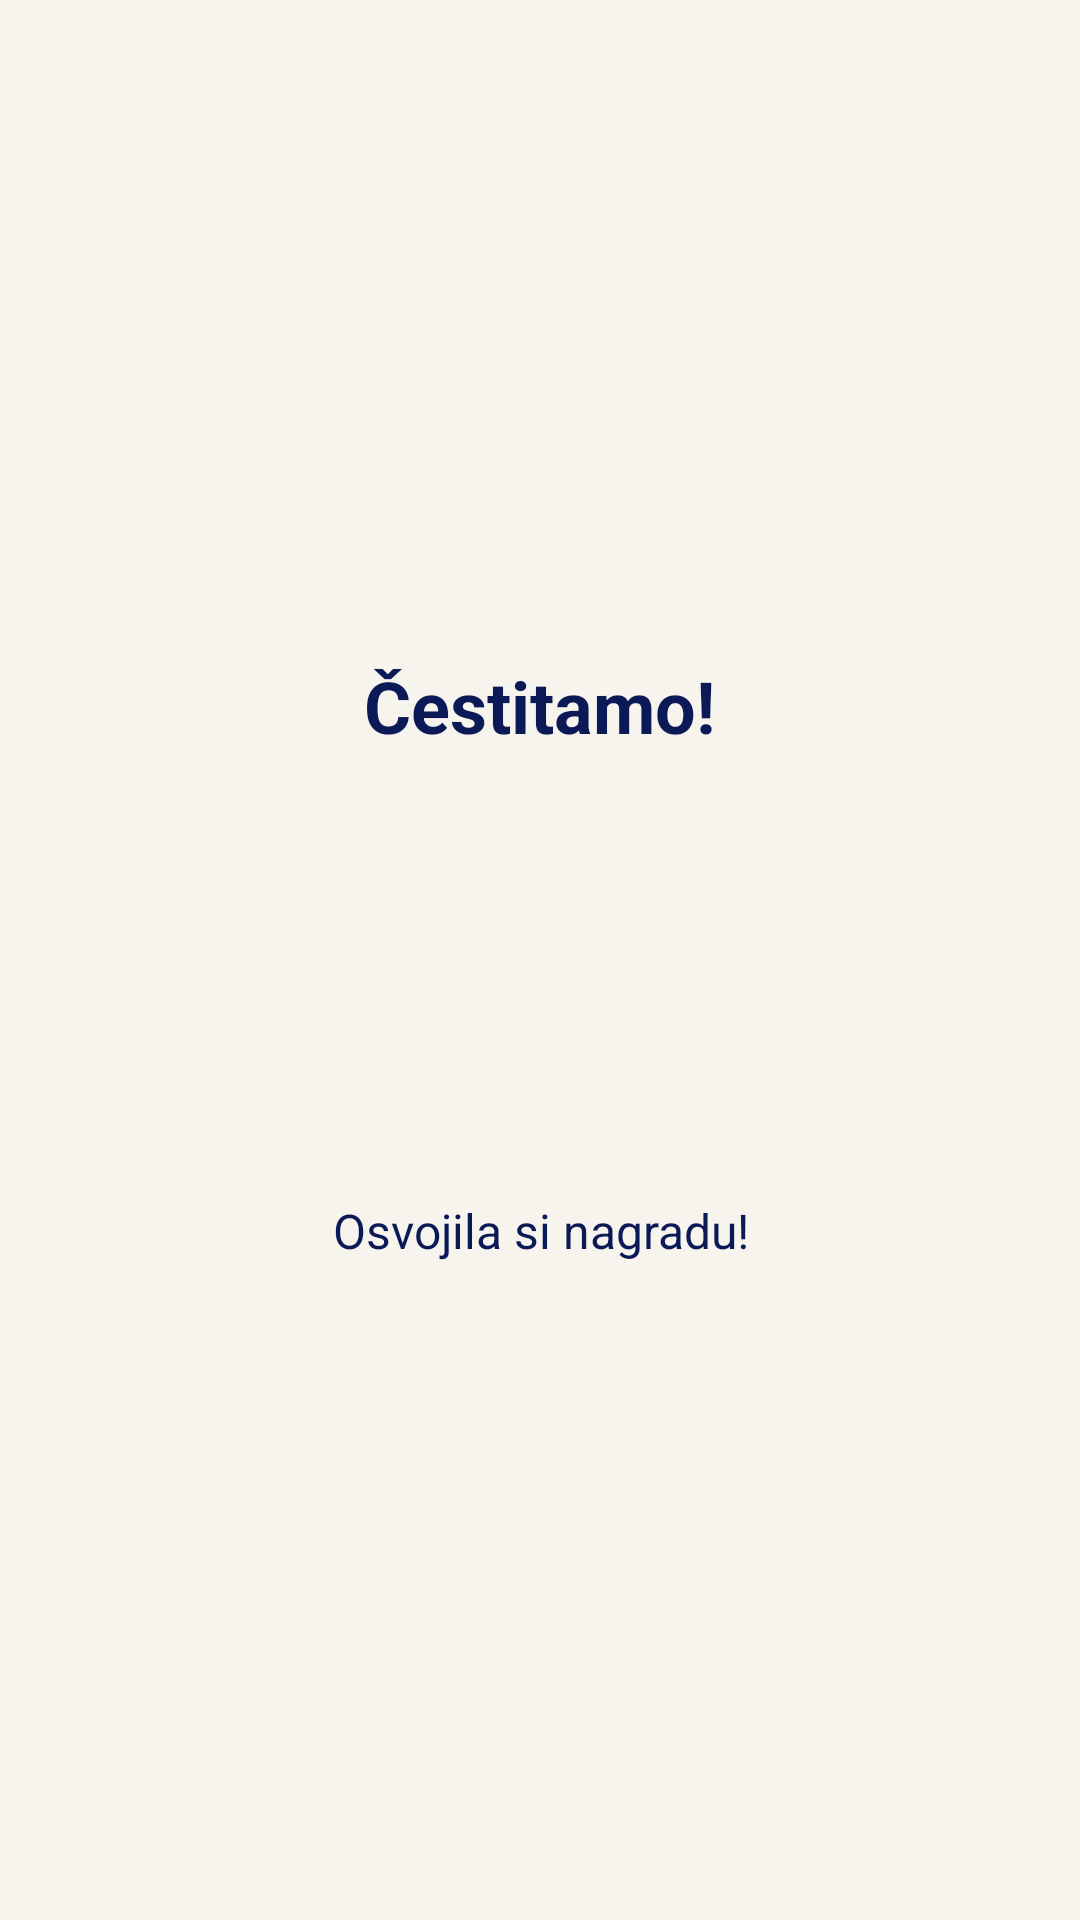

This screen was rendered from an Android layout file. Write that file and the resources it references.
<!-- AndroidManifest.xml: application theme Theme.Sabona -->
<!-- res/layout/dialog_reward.xml -->
<?xml version="1.0" encoding="utf-8"?>
<LinearLayout xmlns:android="http://schemas.android.com/apk/res/android"
    android:layout_width="match_parent"
    android:layout_height="wrap_content"
    android:orientation="vertical"
    android:gravity="center"
    android:padding="28dp"
    android:background="@color/lace">

    <TextView
        android:id="@+id/tvRewardTitle"
        android:layout_width="wrap_content"
        android:layout_height="wrap_content"
        android:text="Čestitamo!"
        android:textColor="@color/dark_blue"
        android:textSize="24sp"
        android:textStyle="bold" />

    <ImageView
        android:id="@+id/imgReward"
        android:layout_width="110dp"
        android:layout_height="110dp"
        android:layout_marginTop="20dp"
        android:src="@drawable/star" />

    <TextView
        android:id="@+id/tvRewardMessage"
        android:layout_width="match_parent"
        android:layout_height="wrap_content"
        android:layout_marginTop="18dp"
        android:gravity="center"
        android:text="Osvojila si nagradu!"
        android:textColor="@color/dark_blue"
        android:textSize="16sp" />

</LinearLayout>
<!-- resources referenced by this layout -->
<resources>
  <color name="dark_blue">#0B1957</color> //toolbar, header
  <color name="lace">#F7F4ED</color>  //glavna pozadina
  <style name="Theme.Sabona" parent="Base.Theme.Sabona" />
  <style name="Base.Theme.Sabona" parent="Theme.Material3.DayNight.NoActionBar">
          
          
      </style>
</resources>
